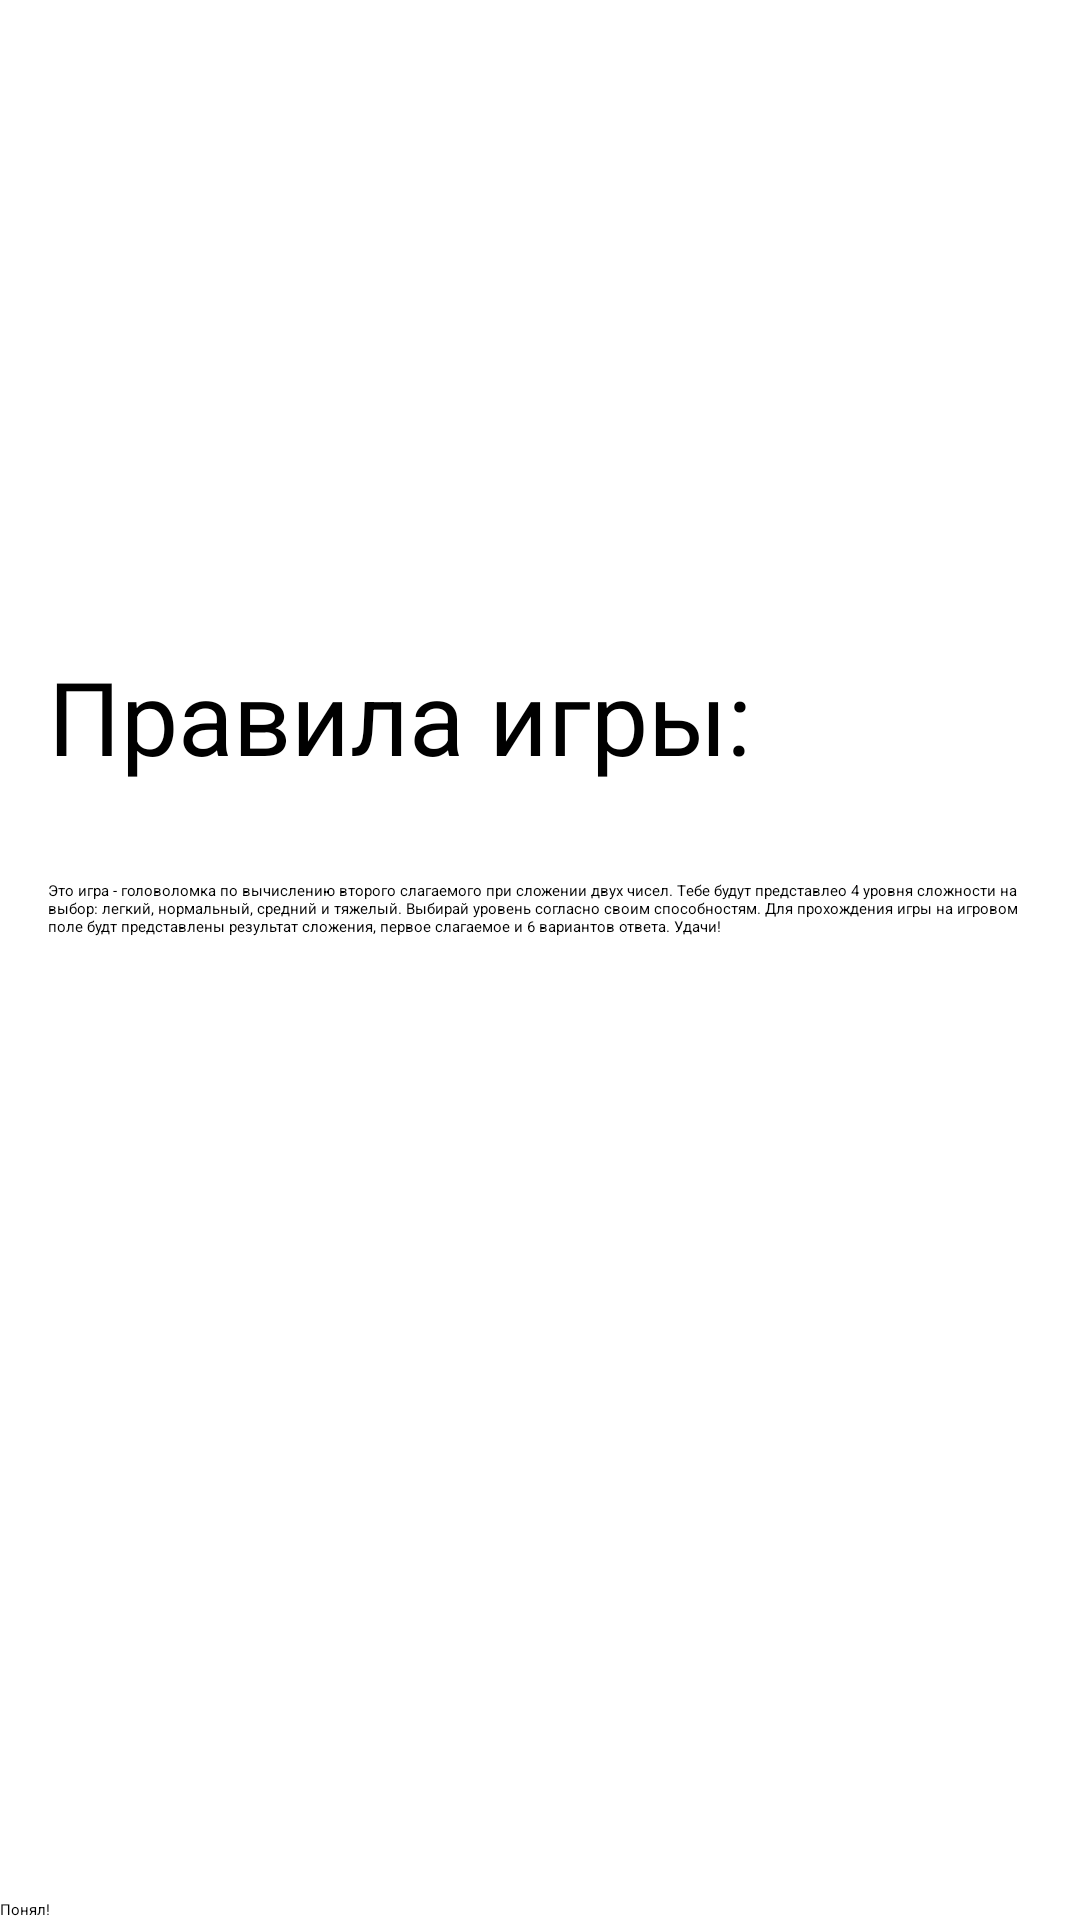

Produce the Android XML layout that renders to this screen, including the resource entries it uses.
<!-- AndroidManifest.xml: application theme Theme.Composition -->
<!-- res/layout/fragment_start.xml -->
<?xml version="1.0" encoding="utf-8"?>
<layout>

    <androidx.constraintlayout.widget.ConstraintLayout xmlns:android="http://schemas.android.com/apk/res/android"
        xmlns:app="http://schemas.android.com/apk/res-auto"
        xmlns:tools="http://schemas.android.com/tools"
        android:id="@+id/frameLayout2"
        android:layout_width="match_parent"
        android:layout_height="match_parent"
        tools:context=".presentation.fragments.StartFragment">

        <ImageView
            android:id="@+id/imageView"
            android:layout_width="200dp"
            android:layout_height="200dp"
            android:src="@drawable/brain"
            app:layout_constraintBottom_toTopOf="@id/tv_relation"
            app:layout_constraintEnd_toEndOf="parent"
            app:layout_constraintStart_toStartOf="parent"
            app:layout_constraintTop_toTopOf="parent" />


        <TextView
            android:id="@+id/tv_relation"
            android:layout_width="wrap_content"
            android:layout_height="wrap_content"
            android:padding="16dp"
            android:text="@string/relation_tag"
            android:textAppearance="@style/TextAppearance.AppCompat.Body1"
            android:textSize="34sp"
            app:layout_constraintTop_toBottomOf="@id/imageView" />

        <TextView
            android:id="@+id/tv_relation_over"
            android:layout_width="wrap_content"
            android:layout_height="wrap_content"
            android:padding="16dp"
            android:text="@string/relations_text"
            app:layout_constraintTop_toBottomOf="@id/tv_relation" />

        <Button
            android:id="@+id/proceed_button"
            android:layout_width="0dp"
            android:layout_height="wrap_content"
            android:text="@string/ok_b"
            app:layout_constraintBottom_toBottomOf="parent"
            app:layout_constraintEnd_toEndOf="parent"
            app:layout_constraintStart_toStartOf="parent" />


    </androidx.constraintlayout.widget.ConstraintLayout>
</layout>
<!-- resources referenced by this layout -->
<resources>
  <string name="ok_b">Понял!</string>
  <string name="relation_tag">Правила игры:</string>
  <string name="relations_text">Это игра - головоломка по вычислению второго слагаемого при сложении двух чисел. Тебе будут представлео 4 уровня сложности на выбор: легкий, нормальный, средний и тяжелый. Выбирай уровень согласно своим способностям. Для прохождения игры на игровом поле будт представлены результат сложения, первое слагаемое и 6 вариантов ответа. Удачи!</string>
</resources>
